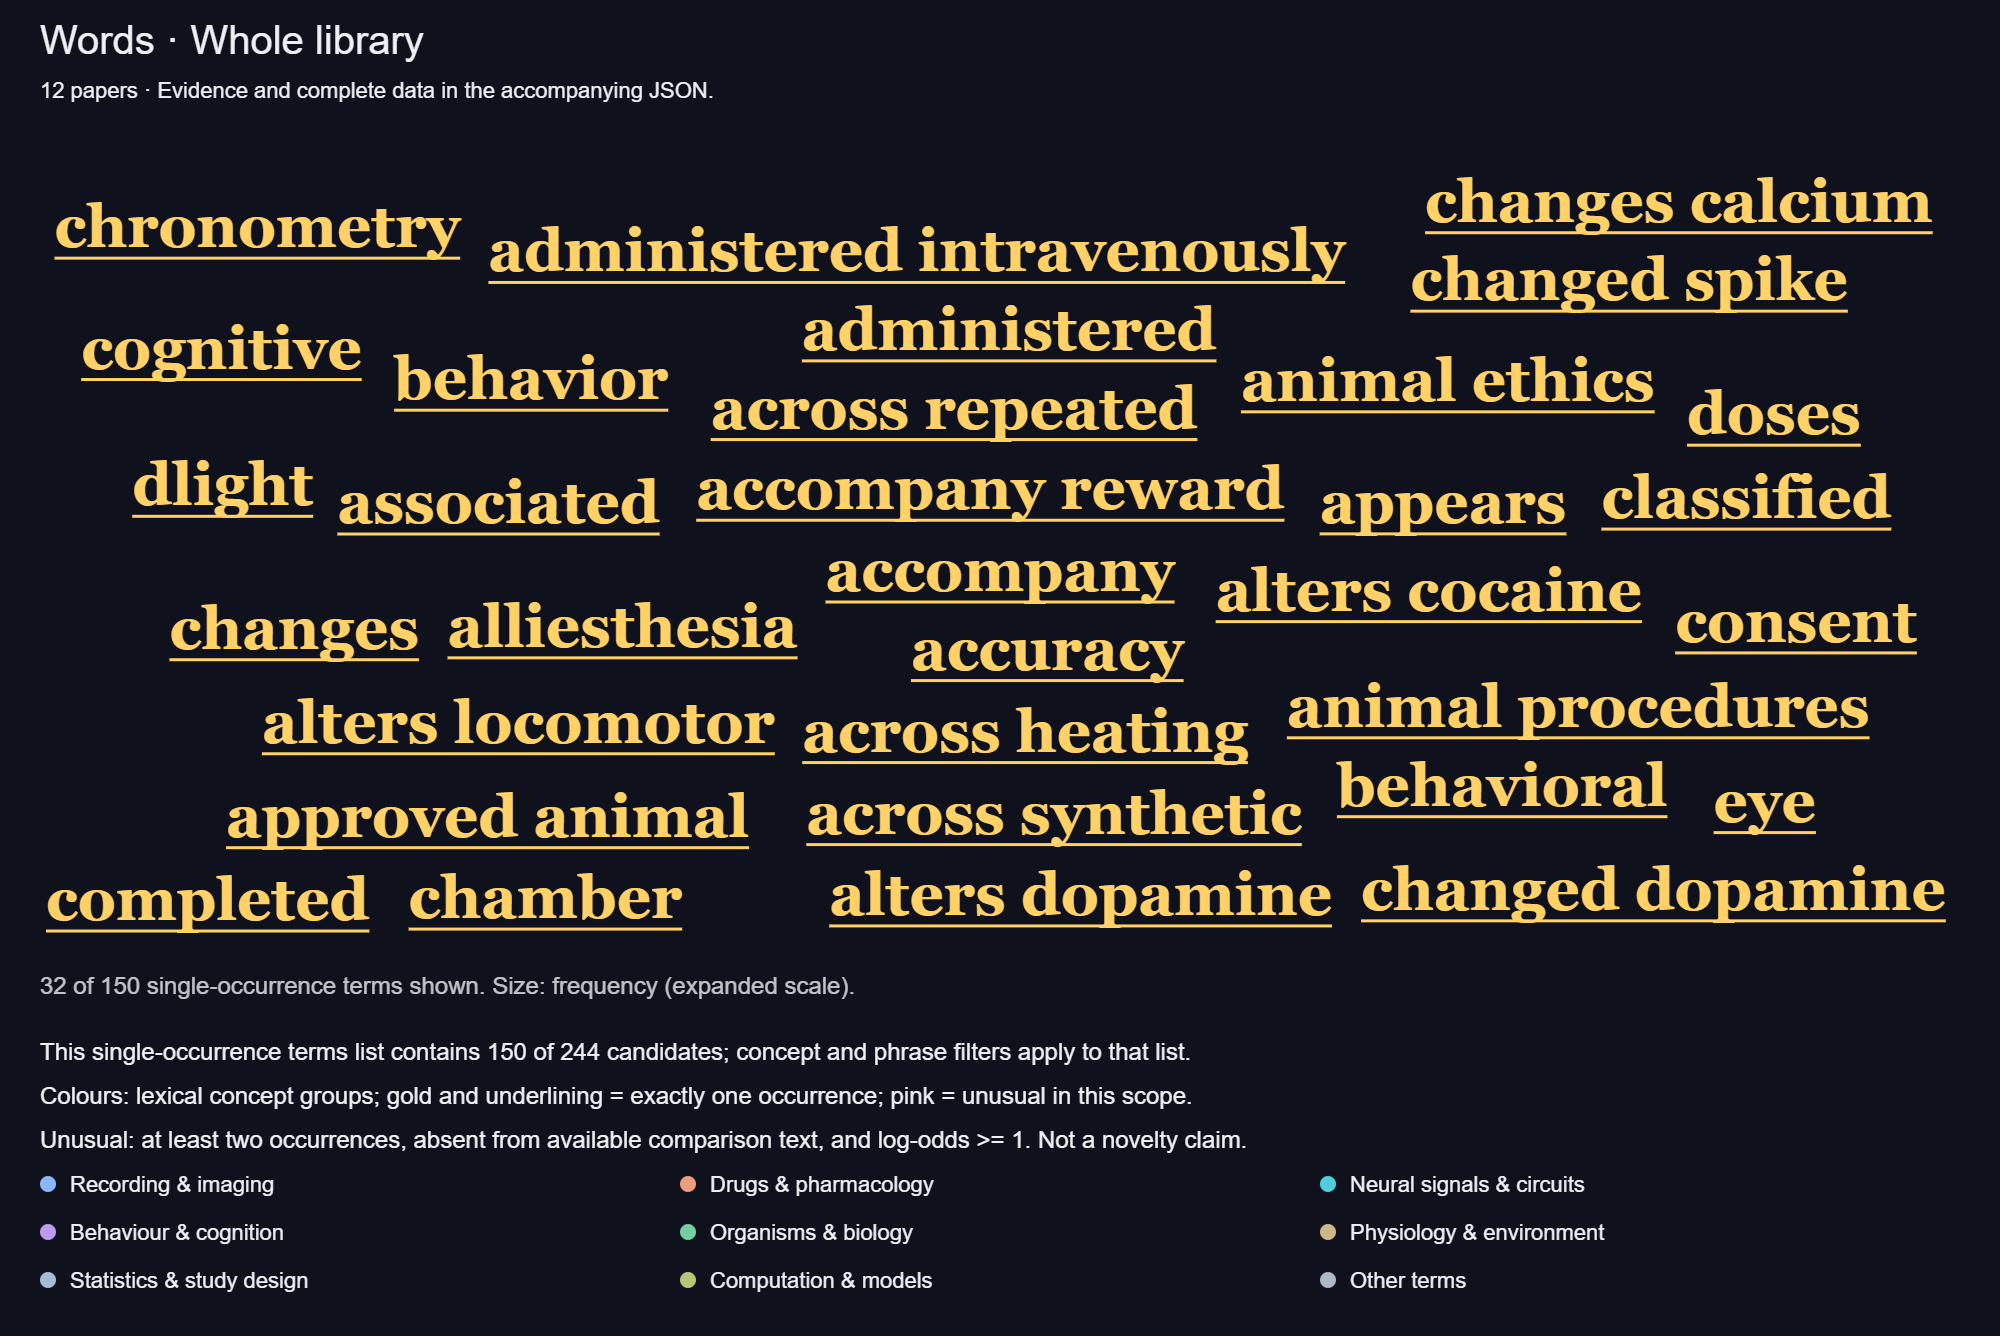

The table this chart was drawn from, first rows:
word, occurrences, paper_count, log_odds, paper_ids, concept, rarity, unusual_in_scope, comparison_occurrences
synthetic, 30, 12, 0, 1;2;3;4;5;6;7;8;9;10;11;12, Other terms, shared, false, 
activity, 21, 7, 0, 1;2;3;4;6;8;10, Other terms, shared, false, 
temperature, 21, 6, 0, 4;5;6;9;10;11, Physiology & environment, shared, false, 
visual, 21, 4, 0, 3;7;8;12, Behaviour & cognition, shared, false, 
dopamine, 18, 4, 0, 1;2;4;11, Neural signals & circuits, shared, false, 
ambient, 14, 5, 0, 5;6;9;10;11, Physiology & environment, shared, false, 
provided, 13, 12, 0, 1;2;3;4;5;6;7;8;9;10;11;12, Other terms, shared, false, 
recorded, 13, 8, 0, 1;2;3;4;6;7;10;12, Other terms, shared, false, 
abstract, 12, 12, 0, 1;2;3;4;5;6;7;8;9;10;11;12, Other terms, shared, false, 
cited, 12, 12, 0, 1;2;3;4;5;6;7;8;9;10;11;12, Other terms, shared, false, 
cocaine, 12, 3, 0, 1;6;10, Drugs & pharmacology, shared, false, 
context, 12, 12, 0, 1;2;3;4;5;6;7;8;9;10;11;12, Other terms, shared, false, 
interface, 12, 12, 0, 1;2;3;4;5;6;7;8;9;10;11;12, Other terms, shared, false, 
introduction, 12, 12, 0, 1;2;3;4;5;6;7;8;9;10;11;12, Other terms, shared, false, 
materials, 12, 12, 0, 1;2;3;4;5;6;7;8;9;10;11;12, Other terms, shared, false, 
monkey, 12, 12, 0, 1;2;3;4;5;6;7;8;9;10;11;12, Organisms & biology, shared, false, 
rats, 12, 5, 0, 2;5;6;9;10, Organisms & biology, shared, false, 
references, 12, 12, 0, 1;2;3;4;5;6;7;8;9;10;11;12, Other terms, shared, false, 
test, 12, 12, 0, 1;2;3;4;5;6;7;8;9;10;11;12, Other terms, shared, false, 
ambient temperature, 11, 5, 0, 5;6;9;10;11, Physiology & environment, shared, false, 
dopamine signals, 11, 3, 0, 1;2;4, Neural signals & circuits, shared, false, 
neural, 11, 4, 0, 1;2;3;8, Neural signals & circuits, shared, false, 
signals, 11, 3, 0, 1;2;4, Other terms, shared, false, 
locomotor, 10, 5, 0, 1;2;4;6;10, Behaviour & cognition, shared, false, 
locomotor activity, 10, 5, 0, 1;2;4;6;10, Behaviour & cognition, shared, false, 
reward, 10, 3, 0, 1;2;6, Behaviour & cognition, shared, false, 
attention, 9, 3, 0, 7;8;12, Behaviour & cognition, shared, false, 
male, 9, 7, 0, 1;2;5;6;9;10;11, Organisms & biology, shared, false, 
mice, 9, 4, 0, 1;3;4;11, Organisms & biology, shared, false, 
potentials, 9, 4, 0, 1;2;7;12, Other terms, shared, false, 
reward seeking, 9, 3, 0, 1;2;6, Behaviour & cognition, shared, false, 
seeking, 9, 3, 0, 1;2;6, Other terms, shared, false, 
memory, 8, 2, 0, 7;12, Behaviour & cognition, shared, false, 
methamphetamine, 8, 3, 0, 2;5;9, Drugs & pharmacology, shared, false, 
treatment, 8, 6, 0, 1;4;6;9;10;11, Other terms, shared, false, 
visual attention, 8, 3, 0, 7;8;12, Behaviour & cognition, shared, false, 
working, 8, 2, 0, 7;12, Other terms, shared, false, 
working memory, 8, 2, 0, 7;12, Behaviour & cognition, shared, false, 
model, 7, 4, 0, 1;6;8;12, Computation & models, shared, false, 
neural activity, 7, 4, 0, 1;2;3;8, Neural signals & circuits, shared, false, 
task, 7, 6, 0, 1;2;3;5;7;12, Other terms, shared, false, 
calcium, 6, 1, 0, 3, Other terms, single_paper, false, 
calcium transients, 6, 1, 0, 3, Other terms, single_paper, false, 
cortex, 6, 2, 0, 3;8, Neural signals & circuits, shared, false, 
human, 6, 2, 0, 7;12, Organisms & biology, shared, false, 
hysteresis, 6, 2, 0, 5;6, Computation & models, shared, false, 
quantified, 6, 5, 0, 3;6;7;8;11, Other terms, shared, false, 
telemetry, 6, 5, 0, 4;5;6;9;10, Recording & imaging, shared, false, 
thermal, 6, 2, 0, 5;6, Physiology & environment, shared, false, 
thermal hysteresis, 6, 2, 0, 5;6, Physiology & environment, shared, false, 
transients, 6, 1, 0, 3, Other terms, single_paper, false, 
visual cortex, 6, 2, 0, 3;8, Neural signals & circuits, shared, false, 
female, 5, 4, 0, 1;4;6;10, Organisms & biology, shared, false, 
field, 5, 3, 0, 1;2;10, Other terms, shared, false, 
intake, 5, 1, 0, 5, Other terms, single_paper, false, 
mdma, 5, 1, 0, 4, Drugs & pharmacology, single_paper, false, 
operant, 5, 5, 0, 1;2;5;9;11, Behaviour & cognition, shared, false, 
participants, 5, 2, 0, 7;12, Organisms & biology, shared, false, 
performance, 5, 4, 0, 3;7;11;12, Other terms, shared, false, 
power, 5, 4, 0, 1;2;7;12, Other terms, shared, false, 
... 240 more rows
